Run: headless pygame with SDL's dummy video driver; simulated clock (each Clock.tick advances the game by its frame time, no real sleeping); random seed 0; keys injected as events and as key.get_pressed() state; no mouse input.
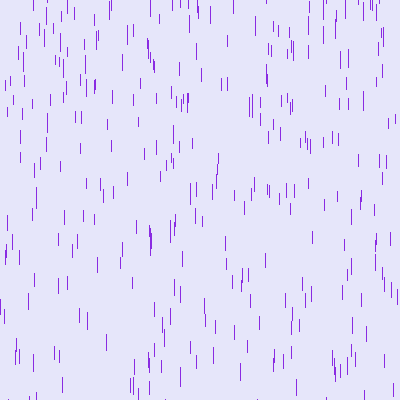
Frame 1 of 4 · flips 1–60 · no input
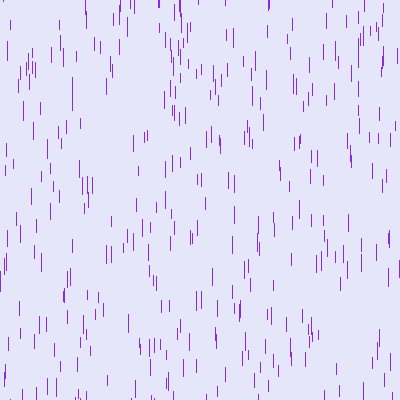
Frame 2 of 4 · flips 61–180 · tapped SPACE, RETURN · held RIGHT (→), D
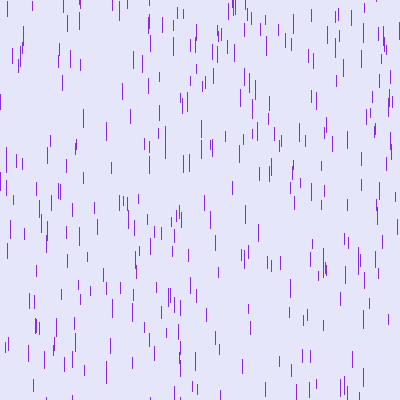
Frame 3 of 4 · flips 181–300 · held DOWN (↓), S
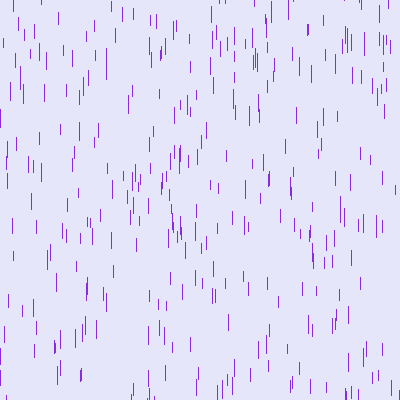
Frame 4 of 4 · flips 301–420 · held LEFT (←), A, UP (↑), W

The pygame program that drew these frames:

# With all regards to Daniel Shiffman
# This is  my humble recreation  of his coding challenge #3 Purple Rain    https://www.youtube.com/watch?v=KkyIDI6rQJI  using python and pygame



import pygame
import random

width = 400
height = 400

pygame.init()
clock = pygame.time.Clock()
Display = pygame.display.set_mode((width, height))
pygame.display.set_caption('Purple Rain')
Display.fill((230, 230, 250))

Drops = []

def map(n, start1, stop1, start2, stop2):      # implementation of map function that stretch our values to canvas scale
    return ((n-start1)/(stop1-start1))*(stop2-start2)+start2

class Drop:
    def __init__(self):
        self.x = random.randint(0, width)
        self.y = random.randint(-500, -100)
        self.z = random.randint(0, 20)
        self.len = map(self.z, 0, 20, 10, 20)
        self.yspeed = map(self.z, 0, 20, 4, 10)


    def fall(self):
        self.y = self.y + self.yspeed
        grav = map(self.z, 0, 20, 0, 0.2)
        self.yspeed = self.yspeed + grav

        if (self.y > height):
            self.y = random.randint(-200, -100)
            self.yspeed = map(self.z, 0, 20, 4, 10)

    def show(self):
        pygame.draw.rect(Display, (138, 43, 226), (int(self.x), int(self.y), 1, int(self.len)))
#        print(self.x, self.y)

for i in range(500):
    Drops.append(Drop())


while True:
    for event in pygame.event.get():
        if event.type == pygame.QUIT:
            pygame.quit()
            quit()
    Display.fill((230, 230, 250))

    for i in range(len(Drops)):
        Drops[i].fall()
        Drops[i].show()
    pygame.display.update()
    clock.tick(60)


pygame.display.update()
